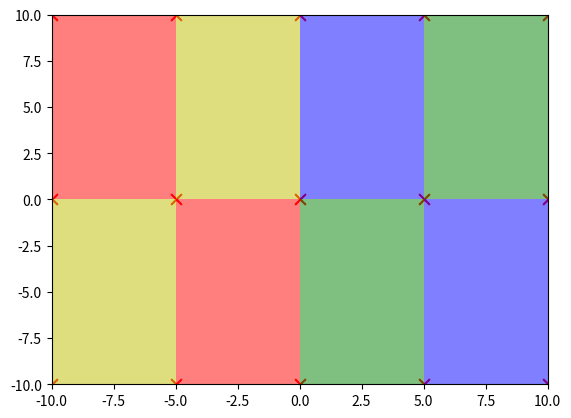

Generate this figure with matplotlib:
import matplotlib as mpl
import numpy as np
import matplotlib.pyplot as plt
plt.rcParams['axes.unicode_minus']=False		#正常显示-号
n = 3
x = np.linspace(-10,10,5)  		#做点
y = np.linspace(-10,10,n)
#构造网格点
X,Y = np.meshgrid(x,y)
plt.scatter(X,Y,s=60,c='r',marker='x') 		#用散点图绘制网格点
plt.show()			#输出图5-11所示的图
Z = np.array([[1,2,3,4],[2,1,4,3]]) 	#设置类别号
#print(Z.shape)
#作色块图
cm_light = mpl.colors.ListedColormap(['y', 'r', 'g', 'b'])
# pcolormesh()中，X，Y是坐标值，Z是类别值，cmap是颜色值
plt.pcolormesh(X,Y, Z, cmap=cm_light, alpha=0.5) 
plt.show()		#输出图5-12所示的图
